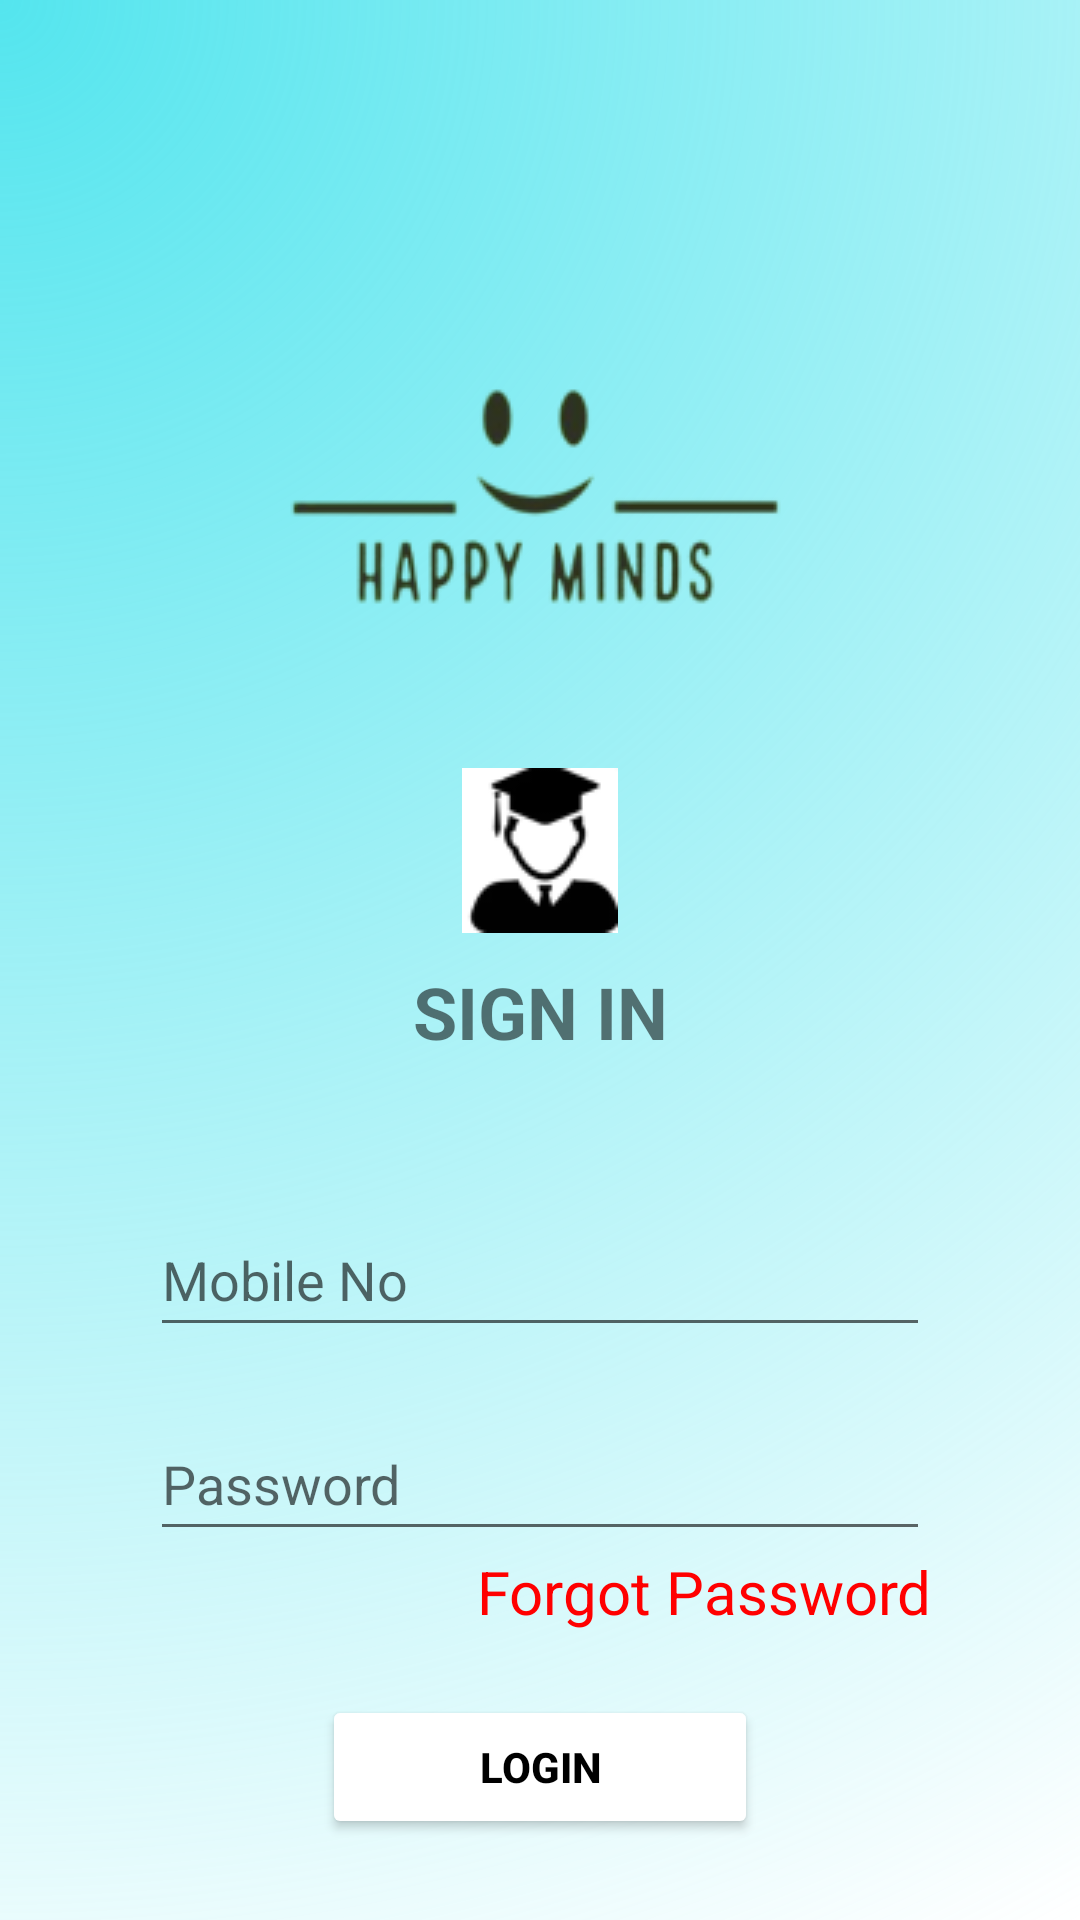

Write the Android layout XML for this screen, with the resource values it uses.
<!-- AndroidManifest.xml: application theme Theme.HappyMinds -->
<!-- res/layout/activity_student_sign_in.xml -->
<?xml version="1.0" encoding="utf-8"?>
<RelativeLayout xmlns:android="http://schemas.android.com/apk/res/android"
    xmlns:app="http://schemas.android.com/apk/res-auto"
    xmlns:tools="http://schemas.android.com/tools"
    android:layout_width="match_parent"
    android:paddingHorizontal="50sp"
    android:background="@drawable/background"
    android:layout_height="match_parent"
    tools:context=".StudentSignIn">
    <RelativeLayout
        android:id="@+id/institutelayout"
        android:layout_marginTop="100sp"
        android:layout_width="match_parent"
        android:layout_height="wrap_content">

        <ImageView
            android:layout_centerInParent="true"
            android:id="@+id/imageView2"
            android:layout_width="wrap_content"
            android:layout_height="wrap_content"
            app:srcCompat="@drawable/logo" />
    </RelativeLayout>
    <ImageView
        android:layout_marginTop="30sp"
        android:layout_centerInParent="true"
        android:layout_below="@+id/institutelayout"
        android:id="@+id/imageView5"
        android:layout_width="wrap_content"
        android:layout_height="wrap_content"
        app:srcCompat="@drawable/student" />

    <TextView
        android:id="@+id/textView6"
        android:layout_below="@id/imageView5"
        android:layout_width="match_parent"
        android:textAlignment="center"
        android:layout_marginTop="10sp"
        android:textSize="24sp"
        android:textStyle="bold"
        android:layout_height="wrap_content"
        android:text="SIGN IN" />

    <LinearLayout
        android:layout_below="@id/imageView5"
        android:layout_width="match_parent"
        android:layout_height="wrap_content"
        android:layout_marginTop="70sp"
        android:paddingVertical="20sp"
        android:orientation="vertical">

        <EditText
            android:id="@+id/StudentSignInMobile"
            android:layout_width="match_parent"
            android:layout_height="wrap_content"
            android:ems="10"
            android:inputType="textPersonName"
            android:layout_marginBottom="20sp"
            android:minHeight="48dp"
            android:hint="Mobile No" />

        <EditText
            android:id="@+id/StudentSignInPassword"
            android:layout_width="match_parent"
            android:layout_height="wrap_content"
            android:ems="10"
            android:minHeight="48dp"
            android:inputType="textPassword"
            android:hint="Password" />

        <TextView
            android:id="@+id/StudentForgotPassword"
            android:layout_width="match_parent"
            android:layout_height="wrap_content"
            android:textAlignment="viewEnd"
            android:minHeight="48dp"
            android:clickable="true"
            android:textColor="#ff0000"
            android:textSize="20sp"
            android:text="Forgot Password"
            android:focusable="true" />

        <LinearLayout
            android:layout_width="match_parent"
            android:layout_height="match_parent"
            android:orientation="horizontal">

            <Space
                android:layout_width="wrap_content"
                android:layout_height="wrap_content"
                android:layout_weight="1" />

            <Button
                android:id="@+id/StudentSignInLogin"
                android:layout_width="wrap_content"
                android:layout_height="wrap_content"
                android:layout_weight="1"
                android:backgroundTint="@color/white"
                android:textColor="@color/black"
                android:textStyle="bold"
                android:text="LOGIN" />

            <Space
                android:layout_width="wrap_content"
                android:layout_height="wrap_content"
                android:layout_weight="1" />
        </LinearLayout>
    </LinearLayout>

</RelativeLayout>
<!-- resources referenced by this layout -->
<resources>
  <!-- drawable background (drawable) -->
  <vector xmlns:android="http://schemas.android.com/apk/res/android"
      xmlns:aapt="http://schemas.android.com/aapt"
      android:width="360dp"
      android:height="640dp"
      android:viewportWidth="360"
      android:viewportHeight="640">
    <path
        android:pathData="M0,0h360v640h-360z">
      <aapt:attr name="android:fillColor">
        <gradient 
            android:centerX="0"
            android:centerY="0"
            android:gradientRadius="734.3"
            android:type="radial">
          <item android:offset="0" android:color="#FF54E5EE"/>
          <item android:offset="1" android:color="#00C5F8FB"/>
        </gradient>
      </aapt:attr>
    </path>
  </vector>
  <!-- drawable logo: png bitmap (drawable, 9494 bytes) -->
  <!-- drawable student: png bitmap (drawable, 2076 bytes) -->
  <style name="Theme.HappyMinds" parent="Theme.MaterialComponents.DayNight.DarkActionBar">
          
          <item name="colorPrimary">@color/purple_500</item>
          <item name="colorPrimaryVariant">@color/purple_700</item>
          <item name="colorOnPrimary">@color/white</item>
          
          <item name="colorSecondary">@color/teal_200</item>
          <item name="colorSecondaryVariant">@color/teal_700</item>
          <item name="colorOnSecondary">@color/black</item>
          
          <item name="android:statusBarColor">?attr/colorPrimaryVariant</item>
          
      </style>
  <!-- not gathered from this repository: default colours our renderer supplied (Android Studio template values) -->
  <color name="purple_500">#FF6200EE</color>
  <color name="purple_700">#FF3700B3</color>
  <color name="teal_200">#FF03DAC5</color>
  <color name="teal_700">#FF018786</color>
  <color name="black">#FF000000</color>
  <color name="white">#FFFFFFFF</color>
</resources>
